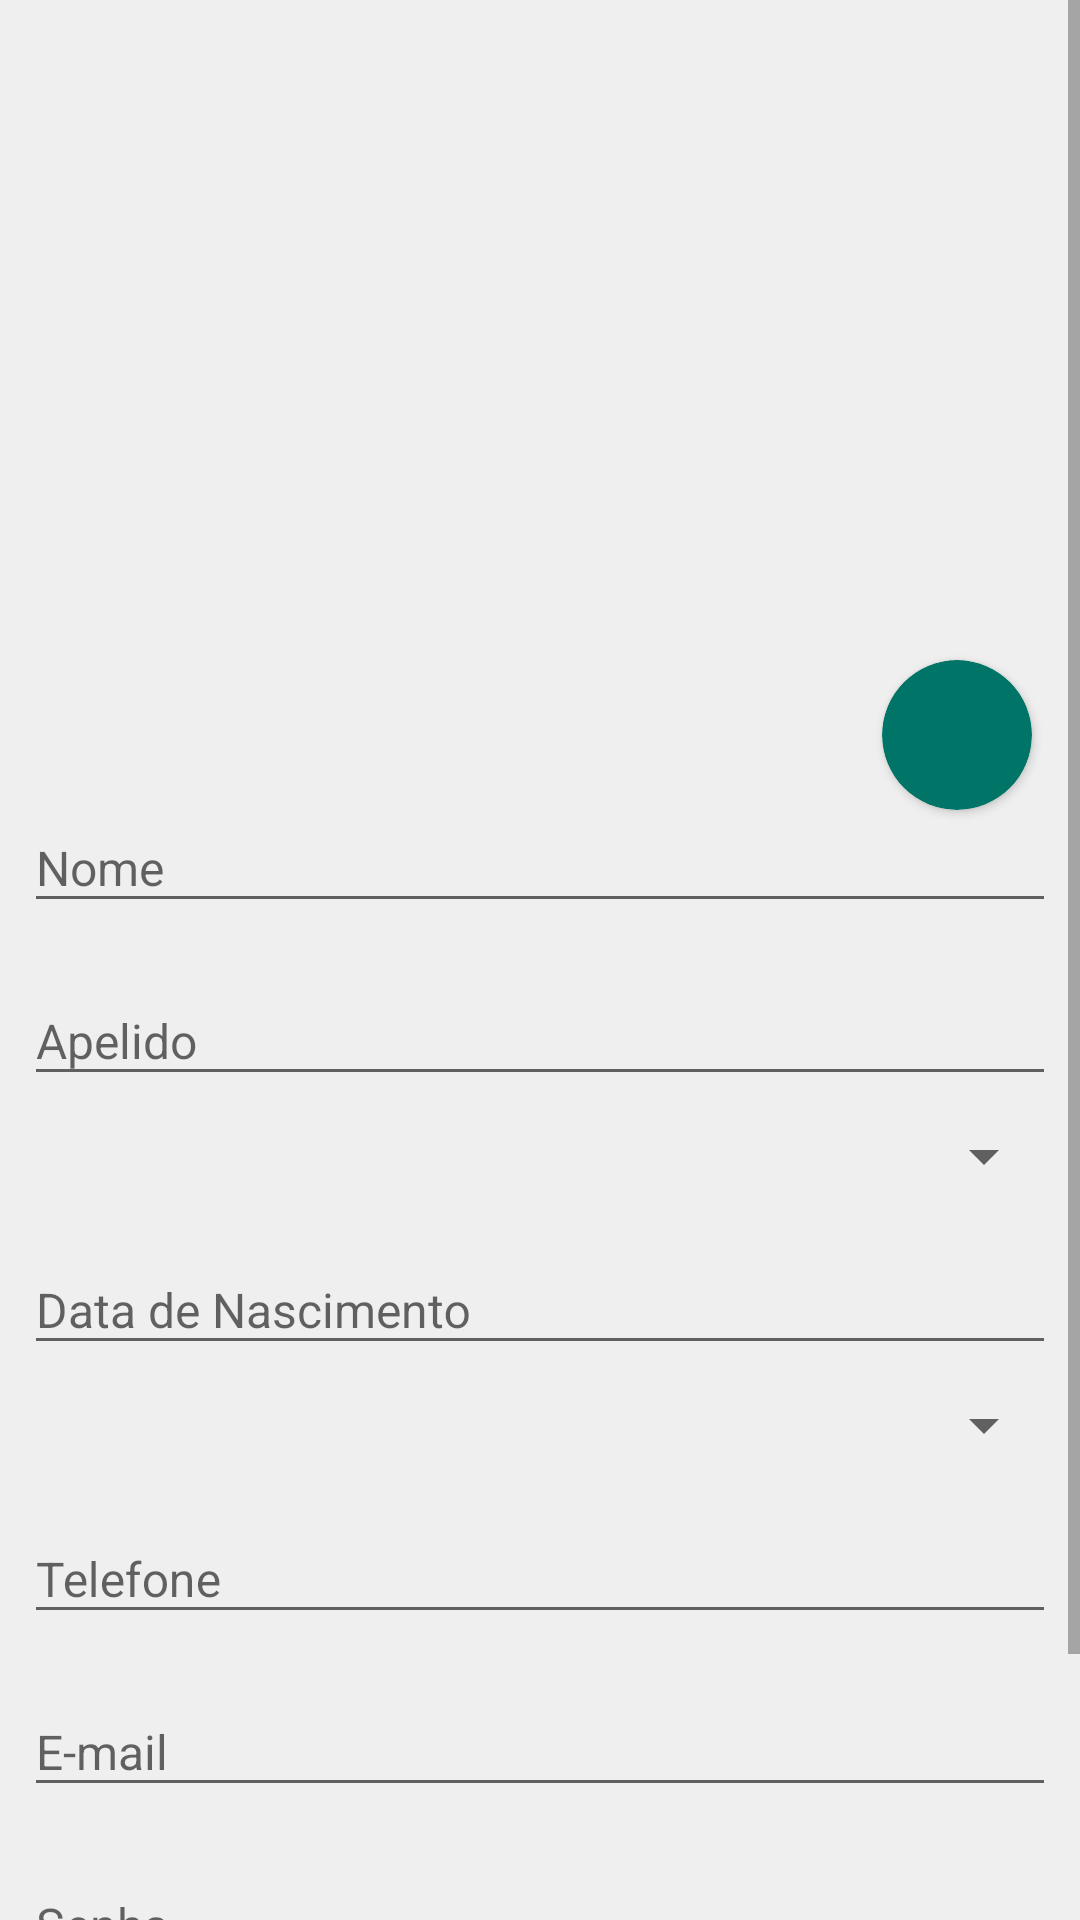

Here is an Android app screen rendered from its layout file. Give the layout XML and the strings, colors and styles it references.
<!-- AndroidManifest.xml: application theme AppTheme -->
<!-- res/layout/activity_user.xml -->
<?xml version="1.0" encoding="utf-8"?>
<ScrollView
        xmlns:android="http://schemas.android.com/apk/res/android"
        xmlns:tools="http://schemas.android.com/tools"
        xmlns:app="http://schemas.android.com/apk/res-auto"
        android:layout_width="match_parent"
        android:layout_height="match_parent">

    <androidx.constraintlayout.widget.ConstraintLayout

            android:layout_width="match_parent"
            android:layout_height="wrap_content"
            tools:context=".view.activity.user.UserActivity"
            android:paddingBottom="16dp"
            android:fitsSystemWindows="true"
            android:id="@+id/activity_user_form">

        <ImageView
                android:src="@drawable/profile_picture"
                android:layout_width="match_parent"
                android:layout_height="250dp"
                android:id="@+id/activity_user_img"
                app:layout_constraintEnd_toEndOf="parent"
                app:layout_constraintTop_toTopOf="parent"
                app:layout_constraintStart_toStartOf="parent" android:scaleType="centerCrop"
                app:layout_constraintHorizontal_bias="0.0"/>

        <androidx.cardview.widget.CardView android:layout_width="@dimen/card_image_size"
                                           android:layout_height="@dimen/card_image_size"
                                           android:layout_marginTop="220dp"
                                           app:layout_constraintTop_toTopOf="@+id/activity_user_img"
                                           app:cardBackgroundColor="@color/green"
                                           app:cardCornerRadius="@dimen/card_image_corner"
                                           app:layout_constraintEnd_toEndOf="@+id/activity_user_img"
                                           android:layout_marginEnd="16dp"
                                           android:id="@+id/activity_user_add_photo_card">


            <ImageView
                    android:layout_width="@dimen/image_size"
                    android:layout_height="@dimen/image_size"
                    android:src="@drawable/ic_camera"
                    android:id="@+id/activity_user_add_photo"
                    android:scaleType="centerCrop" android:layout_gravity="center"/>
        </androidx.cardview.widget.CardView>

        <com.google.android.material.textfield.TextInputLayout
                android:layout_width="match_parent"
                android:layout_height="wrap_content"
                android:layout_marginTop="8dp"
                app:layout_constraintTop_toBottomOf="@+id/activity_user_img" app:layout_constraintEnd_toEndOf="parent"
                android:layout_marginEnd="8dp" app:layout_constraintStart_toStartOf="parent"
                android:layout_marginStart="8dp"
                android:id="@+id/input_layout_name">

            <com.google.android.material.textfield.TextInputEditText
                    android:layout_width="match_parent"
                    android:layout_height="wrap_content"
                    android:hint="@string/nome" android:inputType="text" android:singleLine="true"
                    android:textSize="16sp"
                    android:id="@+id/activity_user_name"/>
        </com.google.android.material.textfield.TextInputLayout>

        <com.google.android.material.textfield.TextInputLayout
                android:layout_width="match_parent"
                android:layout_height="wrap_content"
                android:layout_marginTop="8dp"
                app:layout_constraintTop_toBottomOf="@+id/input_layout_name" app:layout_constraintEnd_toEndOf="parent"
                android:layout_marginEnd="8dp" app:layout_constraintStart_toStartOf="parent"
                android:layout_marginStart="8dp"
                android:id="@+id/input_layout_apelido">

            <com.google.android.material.textfield.TextInputEditText
                    android:layout_width="match_parent"
                    android:layout_height="wrap_content"
                    android:hint="@string/apelido" android:inputType="text" android:singleLine="true"
                    android:textSize="16sp"
                    android:id="@+id/activity_user_apelido"/>
        </com.google.android.material.textfield.TextInputLayout>

        <androidx.appcompat.widget.AppCompatSpinner
                android:id="@+id/activity_user_tipo_sanguineo"
                android:layout_width="match_parent"
                android:layout_height="wrap_content"
                android:layout_marginTop="8dp"
                app:layout_constraintTop_toBottomOf="@+id/input_layout_apelido"
                app:layout_constraintStart_toStartOf="parent" android:layout_marginStart="8dp"
                app:layout_constraintEnd_toEndOf="parent" android:layout_marginEnd="8dp">

        </androidx.appcompat.widget.AppCompatSpinner>

        <com.google.android.material.textfield.TextInputLayout
                android:id="@+id/input_layout_data_nascimento"
                app:layout_constraintTop_toBottomOf="@+id/activity_user_tipo_sanguineo"
                android:layout_width="match_parent"
                android:layout_height="wrap_content"
                android:layout_marginTop="8dp"
                app:layout_constraintStart_toStartOf="parent" android:layout_marginStart="8dp"
                app:layout_constraintEnd_toEndOf="parent" android:layout_marginEnd="8dp">

            <com.google.android.material.textfield.TextInputEditText
                    android:id="@+id/activity_user_data_nascimento"
                    android:layout_width="match_parent"
                    android:layout_height="wrap_content"
                    android:hint="@string/data_de_nascimento" android:inputType="date" android:singleLine="true"
                    android:textSize="16sp"/>
        </com.google.android.material.textfield.TextInputLayout>

        <androidx.appcompat.widget.AppCompatSpinner
                android:id="@+id/activity_user_cargo"
                android:layout_width="match_parent"
                android:layout_height="wrap_content"
                android:layout_marginTop="8dp"
                app:layout_constraintTop_toBottomOf="@+id/input_layout_data_nascimento"
                app:layout_constraintStart_toStartOf="parent" android:layout_marginStart="8dp"
                app:layout_constraintEnd_toEndOf="parent" android:layout_marginEnd="8dp">

        </androidx.appcompat.widget.AppCompatSpinner>

        <com.google.android.material.textfield.TextInputLayout
                android:id="@+id/input_layout_telefone"
                app:layout_constraintTop_toBottomOf="@+id/activity_user_cargo"
                android:layout_width="match_parent"
                android:layout_height="wrap_content"
                android:layout_marginTop="8dp"
                app:layout_constraintStart_toStartOf="parent"
                android:layout_marginStart="8dp"
                app:layout_constraintEnd_toEndOf="parent"
                android:layout_marginEnd="8dp">

            <com.google.android.material.textfield.TextInputEditText
                    android:id="@+id/activity_user_telefone"
                    android:layout_width="match_parent"
                    android:layout_height="wrap_content"
                    android:hint="@string/telefone"
                    android:digits="1234567890+-() "
                    android:inputType="number"
                    android:singleLine="true"
                    android:textSize="16sp"/>
        </com.google.android.material.textfield.TextInputLayout>

        <com.google.android.material.textfield.TextInputLayout
                android:id="@+id/input_layout_email"
                app:layout_constraintTop_toBottomOf="@+id/input_layout_telefone"
                android:layout_width="match_parent"
                android:layout_height="wrap_content"
                android:layout_marginTop="8dp"
                app:layout_constraintStart_toStartOf="parent" android:layout_marginStart="8dp"
                app:layout_constraintEnd_toEndOf="parent" android:layout_marginEnd="8dp">

            <com.google.android.material.textfield.TextInputEditText
                    android:id="@+id/activity_user_email"
                    android:layout_width="match_parent"
                    android:layout_height="wrap_content"
                    android:hint="@string/prompt_email" android:inputType="text" android:singleLine="true"
                    android:textSize="16sp"/>
        </com.google.android.material.textfield.TextInputLayout>

        <com.google.android.material.textfield.TextInputLayout
                android:id="@+id/input_layout_password"
                app:layout_constraintTop_toBottomOf="@+id/input_layout_email"
                android:layout_width="match_parent"
                android:layout_height="wrap_content"
                android:layout_marginTop="8dp"
                app:layout_constraintStart_toStartOf="parent" android:layout_marginStart="8dp"
                app:layout_constraintEnd_toEndOf="parent" android:layout_marginEnd="8dp">

            <com.google.android.material.textfield.TextInputEditText
                    android:id="@+id/activity_user_password"
                    android:layout_width="match_parent"
                    android:layout_height="wrap_content"
                    android:hint="@string/prompt_password" android:inputType="textPassword" android:singleLine="true"
                    android:textSize="16sp"/>
        </com.google.android.material.textfield.TextInputLayout>

        <Button
                android:text="@string/salvar"
                android:layout_width="match_parent"
                android:layout_height="55dp"
                android:id="@+id/activity_user_btn_salvar"
                android:layout_marginTop="12dp" app:layout_constraintTop_toBottomOf="@+id/input_layout_password"
                app:layout_constraintStart_toStartOf="parent" app:layout_constraintEnd_toEndOf="parent"
                android:layout_marginStart="8dp" android:layout_marginEnd="8dp" android:background="@color/green"
                android:textColor="@color/white"/>


    </androidx.constraintlayout.widget.ConstraintLayout>
</ScrollView>
<!-- resources referenced by this layout -->
<resources>
  <color name="green">#007567</color>
  <color name="white">#ffffff</color>
  <dimen name="card_image_corner">25dp</dimen>
  <dimen name="card_image_size">50dp</dimen>
  <dimen name="image_size">25dp</dimen>
  <string name="apelido">Apelido</string>
  <string name="data_de_nascimento">Data de Nascimento</string>
  <string name="nome">Nome</string>
  <string name="prompt_email">E-mail</string>
  <string name="prompt_password">Senha</string>
  <string name="salvar">Salvar</string>
  <string name="telefone">Telefone</string>
  <style name="AppTheme" parent="Theme.AppCompat.Light.NoActionBar">
          
          <item name="colorPrimary">@color/colorPrimary</item>
          <item name="colorPrimaryDark">@color/colorPrimaryDark</item>
          <item name="colorAccent">@color/colorAccent</item>
          <item name="android:windowBackground">@color/gray</item>
          <item name="android:autofilledHighlight">@android:color/transparent</item>
      </style>
  <color name="colorPrimary">#000000</color>
  <color name="colorPrimaryDark">#000000</color>
  <color name="colorAccent">#DDDCDC</color>
  <color name="gray">#EFEFEF</color>
</resources>
